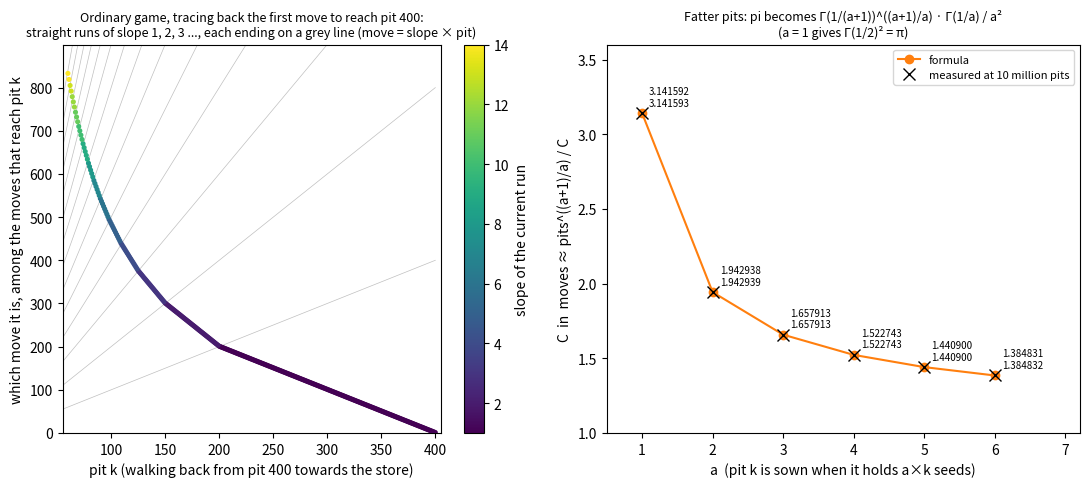

This chart was generated by the following Python code:
import numpy as np, matplotlib
matplotlib.use('Agg'); import matplotlib.pyplot as plt
from mpmath import gamma, mpf
def traj(a,d,L):
    P=1; ks=[L]; Ps=[1]; js=[1]
    for k in range(L-1,0,-1):
        c=a*k+d; j=-(-P//c); P+=j; ks.append(k); Ps.append(P); js.append(j)
    return np.array(ks),np.array(Ps),np.array(js)
fig,(ax,bx)=plt.subplots(1,2,figsize=(11,5),dpi=150)
L=400; a=1
k,P,j=traj(a,0,L)
m=j<=14
sc=ax.scatter(k[m],P[m],c=j[m],cmap='viridis',s=7,zorder=3)
for jj in range(1,15):
    x=np.linspace(1,L,200); ax.plot(x,jj*a*x,color='grey',lw=0.5,alpha=0.5)
ax.set_ylim(0,P[m].max()*1.08); ax.set_xlim(k[m].min()-5,L+5)
ax.set_xlabel('pit k (walking back from pit 400 towards the store)')
ax.set_ylabel('which move it is, among the moves that reach pit k')
ax.set_title('Ordinary game, tracing back the first move to reach pit 400:\nstraight runs of slope 1, 2, 3 ..., each ending on a grey line (move = slope × pit)',fontsize=9)
plt.colorbar(sc,ax=ax,label='slope of the current run')
aa=list(range(1,7))
pred=[float(gamma(mpf(1)/(x+1))**(mpf(x+1)/x)*gamma(mpf(1)/x)/x**2) for x in aa]
meas=[3.141592267,1.942938391,1.657912735,1.522743142,1.440900244,1.384831464]
bx.plot(aa,pred,'o-',color='C1',label='formula')
bx.plot(aa,meas,'x',color='k',ms=9,label='measured at 10 million pits')
for x,p,m in zip(aa,pred,meas): bx.text(x+0.1,p+0.05,f'{m:.6f}\n{p:.6f}',fontsize=7)
bx.set_xlabel('a  (pit k is sown when it holds a×k seeds)')
bx.set_ylabel('C  in  moves ≈ pits^((a+1)/a) / C')
bx.set_title('Fatter pits: pi becomes Γ(1/(a+1))^((a+1)/a) · Γ(1/a) / a²\n(a = 1 gives Γ(1/2)² = π)',fontsize=9)
bx.legend(fontsize=8); bx.set_xlim(0.5,7.2); bx.set_ylim(1,3.6)
plt.tight_layout(); plt.savefig('fat_pits.png')
